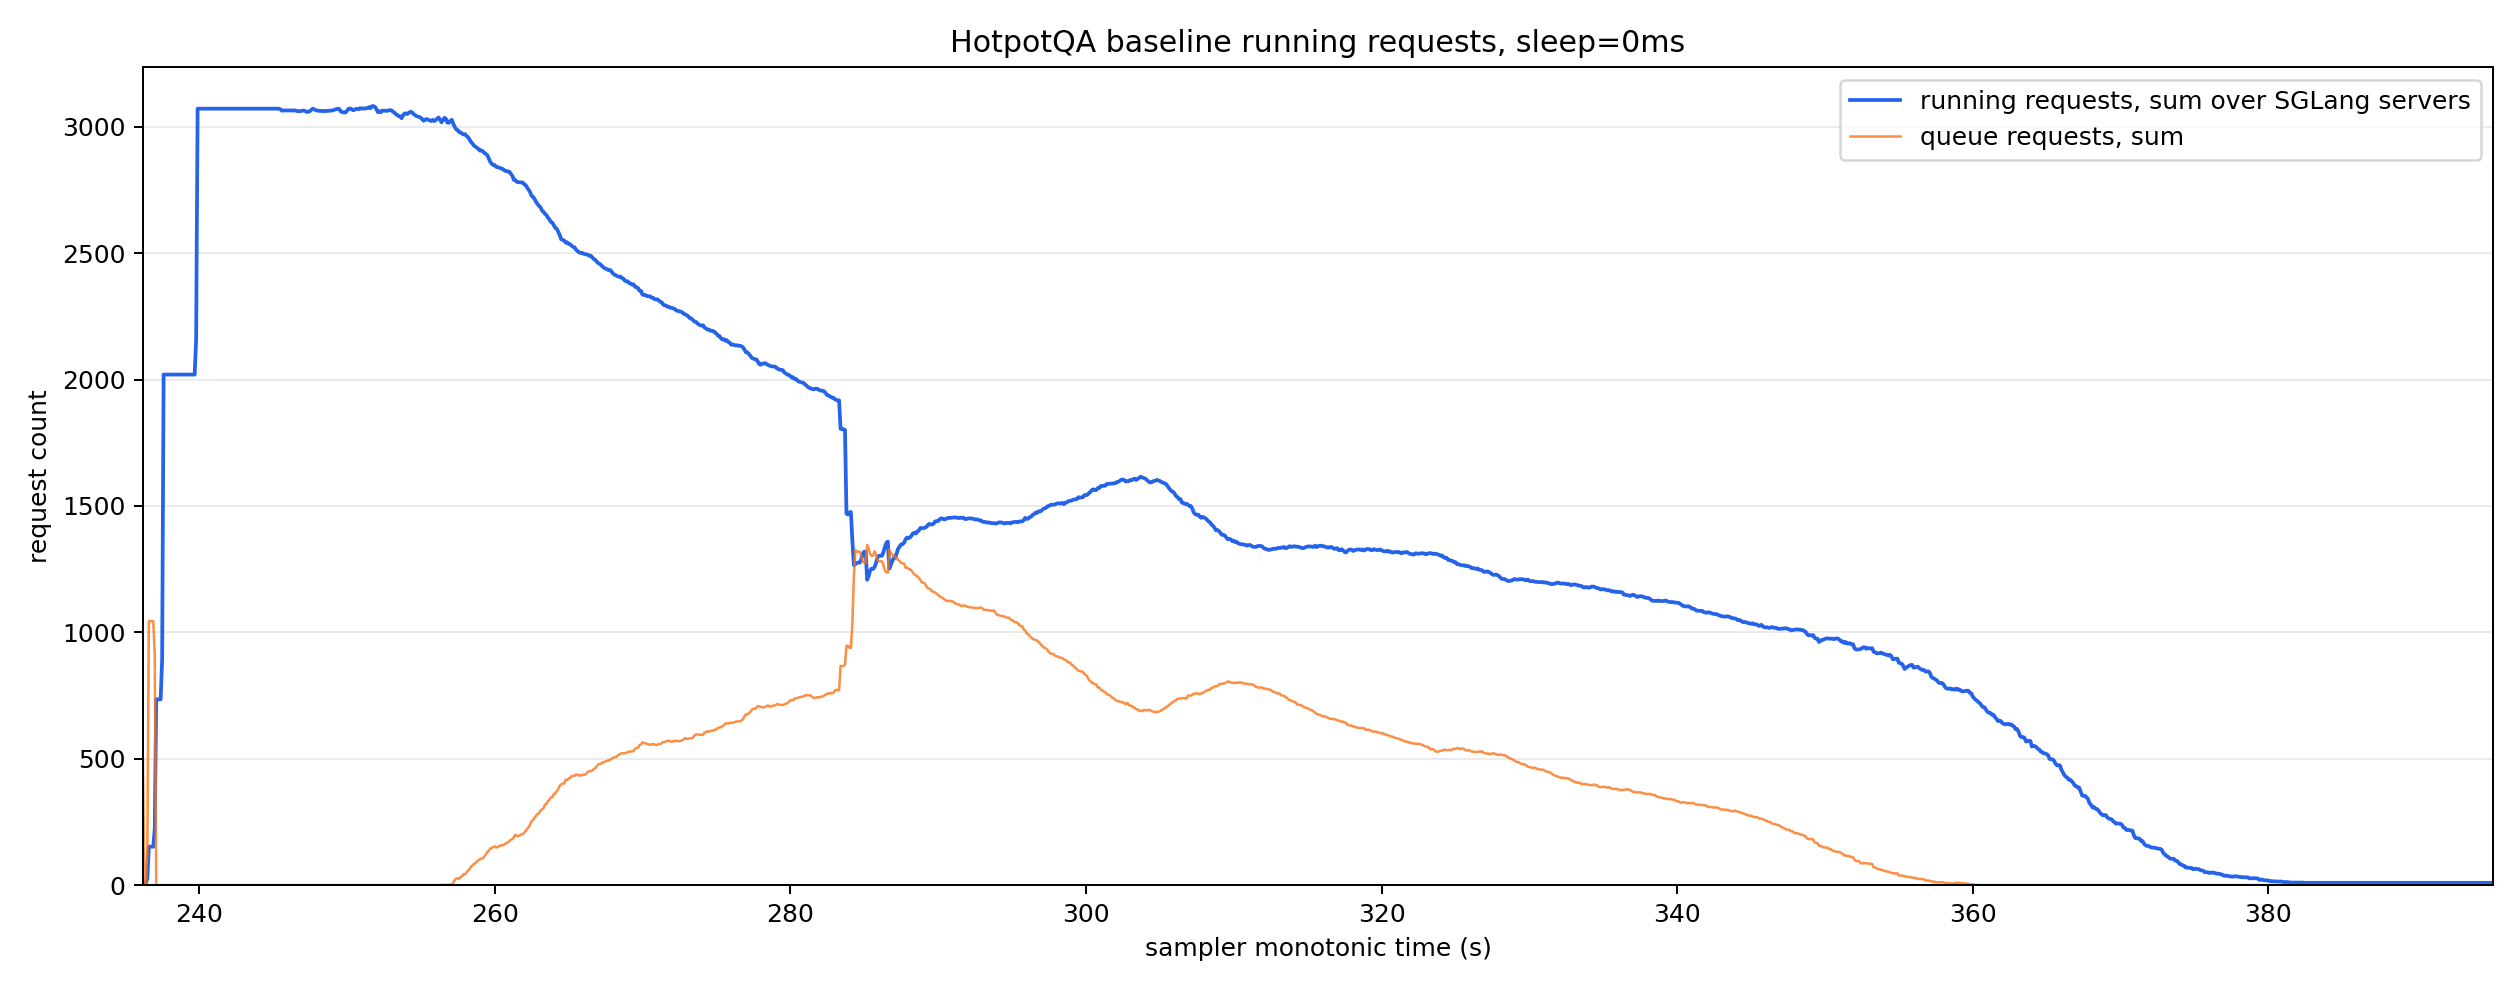

The file beside this chart, header and first rows:
monotonic_s, running_reqs_sum, queue_reqs_sum, gen_throughput_sum, decode_sum_seq_lens_sum, num_servers_sampled
236.2, 1.0, 505.0, 0.0, 0.0, 8
236.3, 8.0, 0.0, 0.0, 0.0, 8
236.4, 8.0, 0.0, 0.0, 0.0, 8
236.5, 26.0, 136.0, 0.0, 0.0, 8
236.6, 152.0, 1044, 0.0, 0.0, 8
236.7, 152.0, 1044, 0.0, 0.0, 8
236.8, 152.0, 1044, 0.0, 0.0, 8
236.9, 152.0, 1044, 0.0, 0.0, 8
237.0, 223.0, 908.0, 0.0, 0.0, 8
237.1, 735.0, 0.0, 0.0, 0.0, 8
237.2, 735.0, 0.0, 0.0, 0.0, 8
237.3, 735.0, 0.0, 0.0, 0.0, 8
237.4, 735.0, 0.0, 0.0, 0.0, 8
237.5, 892.0, 0.0, 0.0, 0.0, 8
237.6, 2020, 0.0, 0.0, 0.0, 8
237.7, 2020, 0.0, 0.0, 0.0, 8
237.8, 2020, 0.0, 0.0, 0.0, 8
237.9, 2020, 0.0, 0.0, 0.0, 8
238.0, 2020, 0.0, 0.0, 0.0, 8
238.1, 2020, 0.0, 0.0, 0.0, 8
238.2, 2020, 0.0, 0.0, 0.0, 8
238.3, 2020, 0.0, 0.0, 0.0, 8
238.4, 2020, 0.0, 0.0, 0.0, 8
238.5, 2020, 0.0, 0.0, 0.0, 8
238.6, 2020, 0.0, 0.0, 0.0, 8
238.7, 2020, 0.0, 0.0, 0.0, 8
238.8, 2020, 0.0, 0.0, 0.0, 8
238.9, 2020, 0.0, 0.0, 0.0, 8
239.0, 2020, 0.0, 0.0, 0.0, 8
239.1, 2020, 0.0, 0.0, 0.0, 8
239.2, 2020, 0.0, 0.0, 0.0, 8
239.3, 2020, 0.0, 0.0, 0.0, 8
239.4, 2020, 0.0, 0.0, 0.0, 8
239.5, 2020, 0.0, 0.0, 0.0, 8
239.6, 2020, 0.0, 0.0, 0.0, 8
239.7, 2020, 0.0, 0.0, 0.0, 8
239.8, 2157, 0.0, 518.2, 189124, 8
239.9, 3072, 0.0, 4089, 1511768, 8
240.0, 3072, 0.0, 4089, 1511768, 8
240.1, 3072, 0.0, 4089, 1511768, 8
240.2, 3072, 0.0, 4089, 1511768, 8
240.3, 3072, 0.0, 4089, 1511768, 8
240.4, 3072, 0.0, 4089, 1511768, 8
240.5, 3072, 0.0, 4089, 1511768, 8
240.6, 3072, 0.0, 4089, 1511768, 8
240.7, 3072, 0.0, 4089, 1511768, 8
240.8, 3072, 0.0, 4089, 1511768, 8
240.9, 3072, 0.0, 4089, 1511768, 8
241.0, 3072, 0.0, 4089, 1511768, 8
241.1, 3072, 0.0, 4089, 1511768, 8
241.2, 3072, 0.0, 4089, 1511768, 8
241.3, 3072, 0.0, 4089, 1511768, 8
241.4, 3072, 0.0, 4089, 1511768, 8
241.5, 3072, 0.0, 4089, 1511768, 8
241.6, 3072, 0.0, 4089, 1511768, 8
241.7, 3072, 0.0, 4089, 1511768, 8
241.8, 3072, 0.0, 4089, 1511768, 8
241.9, 3072, 0.0, 4089, 1511768, 8
242.0, 3072, 0.0, 4089, 1511768, 8
242.1, 3072, 0.0, 4089, 1511768, 8
... 1,531 more rows
